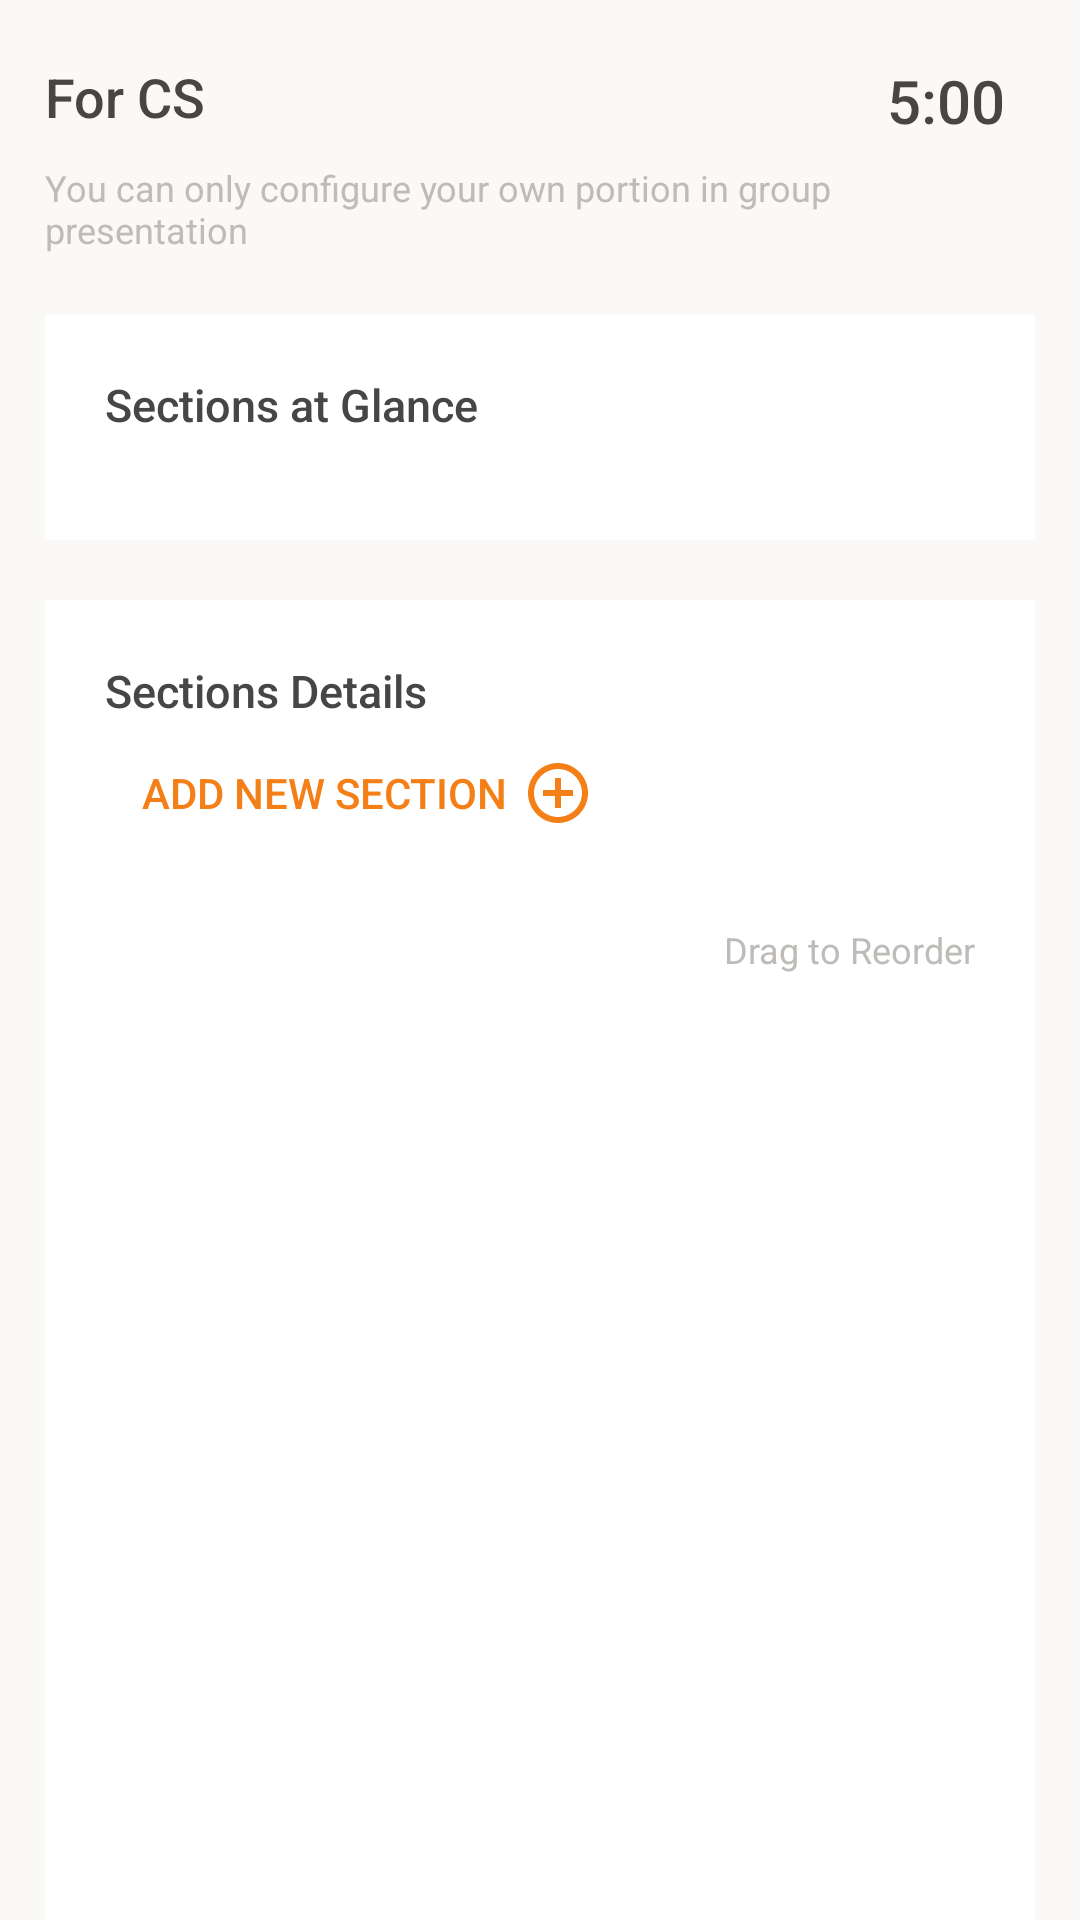

Android layout source for this screen:
<!-- AndroidManifest.xml: application theme AppTheme -->
<!-- res/layout/activity_configuration.xml -->
<?xml version="1.0" encoding="utf-8"?>
<LinearLayout xmlns:android="http://schemas.android.com/apk/res/android"
    xmlns:app="http://schemas.android.com/apk/res-auto"
    xmlns:tools="http://schemas.android.com/tools"
    android:layout_width="match_parent"
    android:layout_height="match_parent"
    android:orientation="vertical"
    android:background="@color/frontLayer">
    <RelativeLayout
        android:layout_width="match_parent"
        android:layout_height="wrap_content"
        android:layout_marginTop="20dp"
        android:layout_marginLeft="15dp"
        android:layout_marginRight="15dp"
        android:layout_marginBottom="20dp"
        android:id="@+id/layout1"
        >
        <TextView
            android:id="@+id/presentation_name"
            android:layout_width="wrap_content"
            android:layout_height="wrap_content"
            android:layout_alignParentStart="true"
            android:layout_alignParentTop="true"
            android:textColor="@color/lightIndicatorText"
            android:fontFamily="sans-serif-medium"
            android:textSize="18sp"
            android:text="For CS"
            />
        <TextView
            android:id="@+id/total_time"
            android:layout_width="wrap_content"
            android:layout_height="wrap_content"
            android:layout_toEndOf="@id/presentation_name"
            android:layout_alignParentEnd="true"
            android:text="5:00"
            android:textSize="20sp"
            android:textColor="@color/lightIndicatorText"
            android:fontFamily="sans-serif-medium"
            android:layout_marginEnd="10dp"
            android:gravity="right"
            />
        <TextView
            android:textSize="12sp"
            android:layout_width="wrap_content"
            android:layout_height="wrap_content"
            android:layout_below="@+id/presentation_name"
            android:layout_marginTop="10dp"
            android:textColor="@color/lightHelperText"
            android:text="You can only configure your own portion in group presentation"
            />
    </RelativeLayout>
    <RelativeLayout
        android:layout_width="match_parent"
        android:layout_height="wrap_content"
        android:id="@+id/layout2"
        android:layout_marginLeft="15dp"
        android:layout_marginRight="15dp"
        android:layout_marginBottom="20dp"
        android:background="@android:color/white"
        android:padding="20dp"
        >
        <TextView
            android:layout_width="wrap_content"
            android:layout_height="wrap_content"
            android:id="@+id/sections_glance"
            android:text="Sections at Glance"
            android:textColor="@color/lightIndicatorText"
            android:fontFamily="sans-serif-medium"
            android:textSize="15sp"
            android:layout_marginBottom="15dp"
            />
        <LinearLayout
            android:layout_width="match_parent"
            android:layout_height="wrap_content"
            android:id="@+id/ll1"
            android:orientation="horizontal"
            android:layout_below="@+id/sections_glance"
            />
    </RelativeLayout>
    <RelativeLayout
        android:layout_width="match_parent"
        android:layout_height="wrap_content"
        android:layout_below="@id/layout2"
        android:id="@+id/layout3"
        android:layout_marginLeft="15dp"
        android:layout_marginRight="15dp"
        android:background="@android:color/white"
        android:padding="20dp"
        >
        <TextView
            android:layout_width="wrap_content"
            android:layout_height="wrap_content"
            android:text="Sections Details"
            android:id="@+id/section_details"
            android:textColor="@color/lightIndicatorText"
            android:fontFamily="sans-serif-medium"
            android:textSize="15sp"
            />
        <Button
            style="@style/Widget.AppCompat.Button.Borderless"
            android:layout_width="wrap_content"
            android:layout_height="wrap_content"
            android:id="@+id/add_section"
            android:text="ADD NEW SECTION"
            android:textColor="@color/lightButtonText"
            android:fontFamily="sans-serif-medium"
            android:drawablePadding="5dp"
            android:layout_below="@id/section_details"
            android:layout_alignParentStart="true"
            android:drawableEnd="@drawable/icon_add_outline"
            />
        <ListView
            android:layout_below="@id/add_section"
            android:id="@+id/listview"
            android:layout_width="match_parent"
            android:layout_height="wrap_content"
            android:divider="@null"
            android:dividerHeight="0dp"
            android:layout_marginTop="10dp"
            android:layout_marginBottom="10dp"
            />
        <TextView
            android:layout_width="wrap_content"
            android:layout_height="wrap_content"
            android:id="@+id/Drag"
            android:text="Drag to Reorder"
            android:textColor="@color/lightHelperText"
            android:textSize="12sp"
            android:layout_alignParentEnd="true"
            android:layout_below="@id/listview"
            android:layout_alignParentBottom="true"
            android:padding="0dp"
            />
    </RelativeLayout>
</LinearLayout>
<!-- resources referenced by this layout -->
<resources>
  <color name="frontLayer">#FAF9F8</color>
  <color name="lightButtonText">#F57F17</color>
  <color name="lightHelperText">#bebbb8</color>
  <color name="lightIndicatorText">#484644</color>
  <!-- drawable icon_add_outline (drawable) -->
  <vector xmlns:android="http://schemas.android.com/apk/res/android"
          android:width="24dp"
          android:height="24dp"
          android:viewportWidth="24.0"
          android:viewportHeight="24.0">
      <path
          android:fillColor="@color/lightButtonText"
          android:pathData="M13,7h-2v4L7,11v2h4v4h2v-4h4v-2h-4L13,7zM12,2C6.48,2 2,6.48 2,12s4.48,10 10,10 10,-4.48 10,-10S17.52,2 12,2zM12,20c-4.41,0 -8,-3.59 -8,-8s3.59,-8 8,-8 8,3.59 8,8 -3.59,8 -8,8z"/>
  </vector>
  <style name="AppTheme" parent="Theme.AppCompat.Light.DarkActionBar">
          <item name="android:actionBarStyle">@style/Timely.AppBar</item>
          <item name="android:textColor">#FFFFFF</item>
          <item name="android:textSize">14sp</item>
      </style>
  <style name="Timely.AppBar" parent="android:Widget.Holo.Light.ActionBar">
          <item name="android:background">@color/appBar</item>
          <item name="android:titleTextStyle">@style/Timely.AppBar.TextColor</item>
      </style>
  <color name="appBar">#132E4A</color>
  <style name="Timely.AppBar.TextColor" parent="android:TextAppearance.Holo.Widget.ActionBar.Title">
          <item name="android:textColor">@color/darkMainText</item>
      </style>
  <color name="darkMainText">#FAF9F8</color>
</resources>
